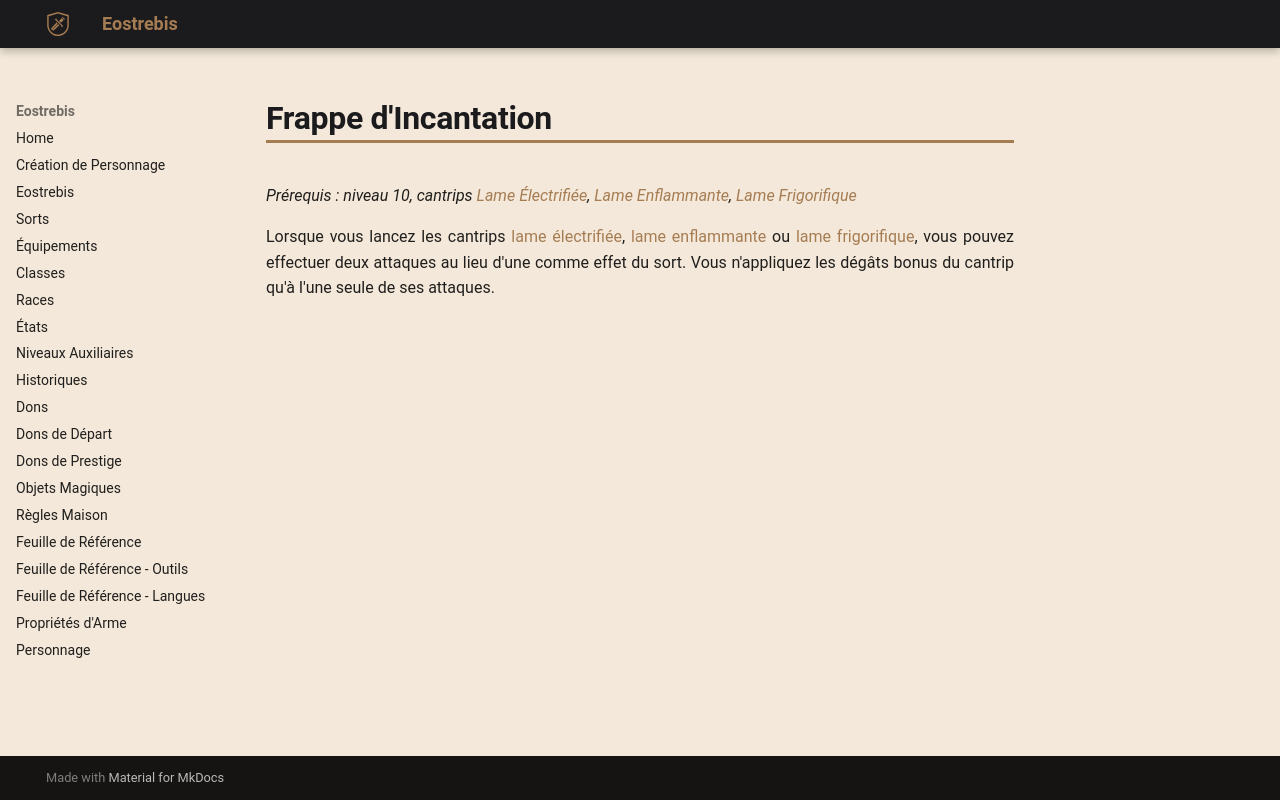

repository: Eostrebis/5e.VF · page: classes/Mage de Guerre/Tours/Frappe d'Incantation/index.html · generator: mkdocs

---
writing_status: finished
---
*Prérequis : niveau 10, cantrips [[Lame Électrifiée]], [[Lame Enflammante]], [[Lame Frigorifique]]*

Lorsque vous lancez les cantrips [[lame électrifiée]], [[lame enflammante]] ou [[lame frigorifique]], vous pouvez effectuer deux attaques au lieu d'une comme effet du sort. Vous n'appliquez les dégâts bonus du cantrip qu'à l'une seule de ses attaques.
